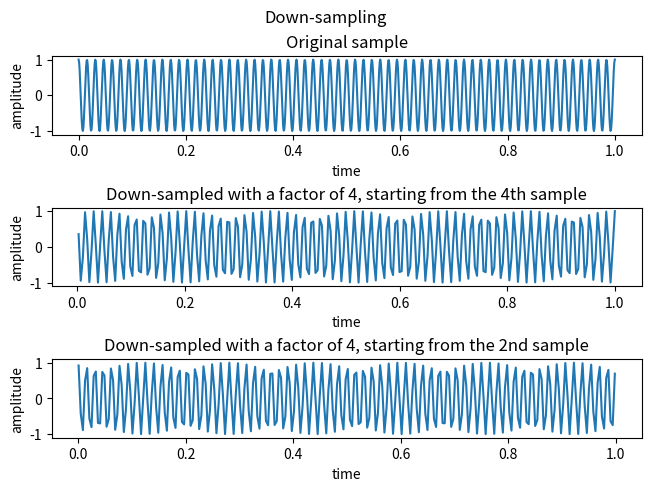

The script that saved this image:
# a) the sampling frequency is artificially reduced to 250Hz.
# as long as it remains at least double the frequency of the
# signal, the signal itself is preserved. depending on the
# frequency of the signal, the greater the ratio of the sampling
# frequency to the sampled frequency, the less affected the plot
# becomes. when that ratio is low, some signal peaks get squashed
#
# b) the two down-sampled plots look fairly similar, with the
# exception that the first one seems out of phase by about 1s
import numpy as np
import matplotlib.pyplot as plt


def main():
    signal = lambda t: np.cos(2 * np.pi * 64 * t)
    discrete_time_interval = np.linspace(0, 1, 1000)

    figure, axes = plt.subplots(3, 1, layout="constrained")
    figure.suptitle(f"Down-sampling")

    axes[0].plot(discrete_time_interval, signal(discrete_time_interval))
    axes[0].set_title(f"Original sample")
    axes[0].set_xlabel("time")
    axes[0].set_ylabel("amplitude")

    axes[1].plot(discrete_time_interval[3::4], signal(discrete_time_interval)[3::4])
    axes[1].set_title(f"Down-sampled with a factor of 4, starting from the 4th sample")
    axes[1].set_xlabel("time")
    axes[1].set_ylabel("amplitude")

    axes[2].plot(discrete_time_interval[1::4], signal(discrete_time_interval)[1::4])
    axes[2].set_title(f"Down-sampled with a factor of 4, starting from the 2nd sample")
    axes[2].set_xlabel("time")
    axes[2].set_ylabel("amplitude")

    plt.show()


if __name__ == '__main__':
    main()
